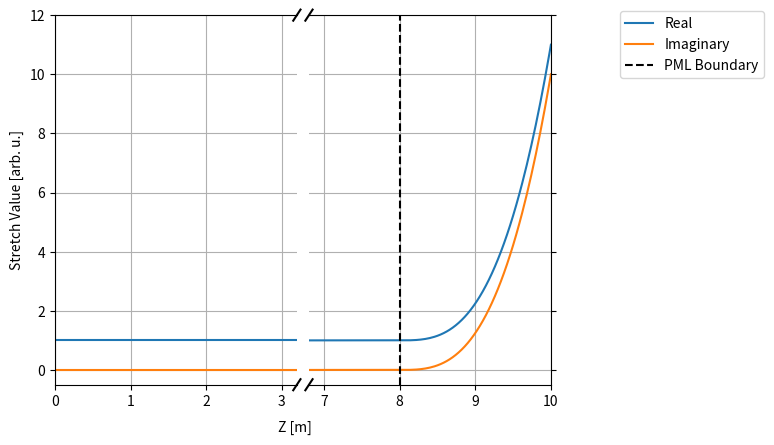

Write the Python code that produced this figure. (Note: this script raises an exception after producing the figure.)
# -*- coding: utf-8 -*-
"""
Created on Mon May 11 14:08:53 2020

@author: kunalsanwalka
"""

import numpy as np
import matplotlib.pyplot as plt

savepath='C:/Users/<user>/Documents/UCLA/BAPSF/Plots_and_Animations/PML_stretch.png'

def PML(r,co_ord):
    """
    This function find the value of S_r, the PML co-ordinate stretch that allows for damping.

    Args:
        r: Value of the unstretched co-ordinate (float)
        co_ord: Name of the co-ordinate being stretched (string)
    Returns:
        S_r: Stretched co-ordinate
    """
    #We are only stretching the z-co-ordinate for now
    if co_ord=='z':
        #PML is from -5 to -3 and from 3 to 5

        #Set the magnitude and order of the co-ordinate stretch
        magS=5
        ordS=1

        #Initialize S_r
        S_r=1   
        
        if r>0:
            #Postive Region PML

            #Take the absolute value of r
            rAbs=np.abs(r)

            #Define L_r and L_PML (define where the PML begins and its depth)
            PMLbegin=8#m (LAPD is 6m long)
            PMLdepth=2#m (PML Layer is 2m long)

            #Define S_r' and S_r'' (the real and complex stretch respectively)
            realStretch=(magS*(rAbs-PMLbegin))**ordS #Damps evanescent waves
            complexStretch=(magS*(rAbs-PMLbegin))**ordS #Damps real waves

            #Define p_r (ramping factor)
            rampFact=2

            #Calculate S_r
            if rAbs>PMLbegin:
                S_r=1+(realStretch+1j*complexStretch)*(((rAbs-PMLbegin)/PMLdepth)**rampFact)

        elif r<=0:
            #Negative Region PML

            #Take the absolute value of r
            rAbs=np.abs(r)

            #Define L_r and L_PML (define where the PML begins and its depth)
            PMLbegin=8#m (LAPD is 6m long)
            PMLdepth=2#m (PML Layer is 2m long)

            #Define S_r' and S_r'' (the real and complex stretch respectively)
            realStretch=(magS*(rAbs-PMLbegin))**ordS #Damps evanescent waves
            complexStretch=(magS*(rAbs-PMLbegin))**ordS #Damps real waves

            #Define p_r (ramping factor)
            rampFact=2

            #Calculate S_r
            if rAbs>PMLbegin:
                S_r=1+(realStretch+1j*complexStretch)*(((rAbs-PMLbegin)/PMLdepth)**rampFact)
        return S_r
    else:
        return 1
    
def PML2(r,co_ord):    
    """
    This function find the value of S_r, the PML co-ordinate stretch that allows for damping.

    Args:
        r: Value of the unstretched co-ordinate (float)
        co_ord: Name of the co-ordinate being stretched (string)
    Returns:
        S_r: Stretched co-ordinate
    """
    #We are only stretching the z-co-ordinate for now
    if co_ord=='z':
        #PML is from -5 to -3 and from 3 to 5

        #Initialize S_r
        S_r=1   
        
        if r>0:
            #Postive Region PML

            #Take the absolute value of r
            rAbs=np.abs(r)

            #Define L_r and L_PML (define where the PML begins and its depth)
            PMLbegin=3#m (LAPD is 6m long)
            PMLdepth=2#m (PML Layer is 2m long)

            #Define S_r' and S_r'' (the real and complex stretch respectively)
            realStretch=11 #Damps evanescent waves
            complexStretch=10 #Damps real waves

            #Define p_r (ramping factor)
            rampFact=2

            #Calculate S_r
            if rAbs>PMLbegin:
                S_r=1+(realStretch+1j*complexStretch)*(((rAbs-PMLbegin)/PMLdepth)**rampFact)

        elif r<=0:
            #Negative Region PML

            #Take the absolute value of r
            rAbs=np.abs(r)

            #Define L_r and L_PML (define where the PML begins and its depth)
            PMLbegin=3#m (LAPD is 6m long)
            PMLdepth=2#m (PML Layer is 2m long)

            #Define S_r' and S_r'' (the real and complex stretch respectively)
            realStretch=5 #Damps evanescent waves
            complexStretch=5 #Damps real waves

            #Define p_r (ramping factor)
            rampFact=2

            #Calculate S_r
            if rAbs>PMLbegin:
                S_r=1+(realStretch+1j*complexStretch)*(((rAbs-PMLbegin)/PMLdepth)**rampFact)
        return S_r
    else:
        return 1
    
#z values
zArr=np.linspace(-10,10,1001)
#PML stretch values
PMLArr=[]

for z in zArr:
    PMLArr.append(PML(z,'z'))
#Convert to numpy
PMLArr=np.array(PMLArr)

# =============================================================================
# Plotting
# =============================================================================

#Create the subplots
fig,(ax1,ax2)=plt.subplots(1,2,sharey=True)
fig.subplots_adjust(wspace=0.05)

#Plot the data
#Main data
ax1.plot(zArr,np.real(PMLArr))
ax1.plot(zArr,np.imag(PMLArr))
#PML Ramps
ax2.plot(zArr,np.real(PMLArr),label='Real')
ax2.plot(zArr,np.imag(PMLArr),label='Imaginary')
#PML Boundary
ax2.plot([8,8],[-0.5,12],label='PML Boundary',linestyle='dashed',color='k')

#Set axes limits
ax1.set_xlim(0,3.2)
ax2.set_xlim(6.8,10)
ax1.set_ylim(-0.5,12)

#Hide the spines common between plots
ax1.spines['right'].set_visible(False)
ax2.spines['left'].set_visible(False)
ax1.tick_params(labelleft=True)
ax2.yaxis.tick_right()

#Add diagnoal slashes
d=0.015
kwargs=dict(transform=ax1.transAxes,color='k',clip_on=False)
ax1.plot((1 - d, 1 + d), (-d, +d), **kwargs)        # top-right diagonal
ax1.plot((1 - d, 1 + d), (1 - d, 1 + d), **kwargs)  # bottom-right diagonal
kwargs.update(transform=ax2.transAxes)
ax2.plot((-d, +d), (-d, +d), **kwargs)              # top-left diagonal
ax2.plot((-d, +d), (1 - d, 1 + d), **kwargs)        # bottom-left diagonal

#Add grid
ax1.grid(True)
ax2.grid(True)

#Add axes labels
fig.text(0.5, 0.02, 'Z [m]', ha='center', va='center')
ax1.set_ylabel('Stretch Value [arb. u.]')

#Add legend
ax2.legend(bbox_to_anchor=(1.91,1.03),loc='upper right')

plt.savefig(savepath,dpi=600,bbox_inches='tight')
plt.show()